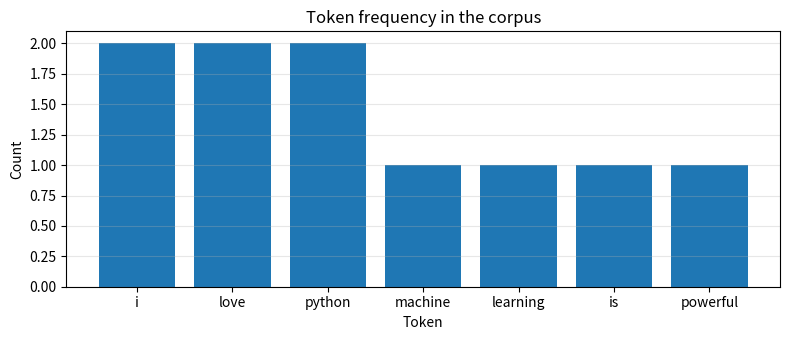

The script that saved this image:
import re
from collections import Counter
import matplotlib.pyplot as plt

print('✅ Setup ready.')

# Text → tokens → IDs (a tiny illustration of the idea)
text = "I love Python"

# Step 1: tokenize (simple whitespace split)
tokens = text.split()

# Step 2: build a tiny vocabulary
vocab = {tok: i for i, tok in enumerate(sorted(set(tokens)))}

# Step 3: map tokens → IDs (a crude "vector")
ids = [vocab[t] for t in tokens]

print('Text    :', text)
print('Tokens  :', tokens)
print('Vocab   :', vocab)
print('IDs     :', ids)
print()
print('This is the essence of converting text to numbers.')

# Same words, very different meanings
sentences = [
    "I love this phone.",
    "I don't love this phone.",
    "I LOVE this phone!!!",
    "This phone is sick 🔥",
]

for i, s in enumerate(sentences, 1):
    print(f'{i}. {s}')

print()
print('Words alone are not enough — context changes everything.')

# Examine raw text
raw = "Wow!!! This phone is AMAZING 😍. I bought it yesterday."

print('Raw text:', raw)
print()
print('Length (chars):', len(raw))
print('Words         :', raw.split())
print('Has uppercase :', any(c.isupper() for c in raw))
print('Has punctuation:', bool(re.search(r'[!.,?]', raw)))
print('Has emoji     :', any(ord(c) > 0xFFFF for c in raw))

# Corpus → Documents → Tokens → Vocabulary
corpus = [
    "I love Python",
    "I love machine learning",
    "Python is powerful",
]

print('Corpus (documents):')
for i, doc in enumerate(corpus, 1):
    print(f'  Doc {i}: {doc}')

# Tokenize (simple)
tokenized = [doc.lower().split() for doc in corpus]

print('\nTokens per document:')
for i, toks in enumerate(tokenized, 1):
    print(f'  Doc {i}: {toks}')

# Build vocabulary
all_tokens = [tok for doc in tokenized for tok in doc]
vocab = sorted(set(all_tokens))

print('\nVocabulary (unique tokens):', vocab)
print('Vocabulary size            :', len(vocab))

# Frequency of each token in the corpus
freq = Counter(all_tokens)

plt.figure(figsize=(8, 3.5))
plt.bar(list(freq.keys()), list(freq.values()))
plt.title('Token frequency in the corpus')
plt.xlabel('Token'); plt.ylabel('Count')
plt.grid(alpha=0.3, axis='y')
plt.tight_layout(); plt.show()

print('Token counts:')
for tok, cnt in freq.most_common():
    print(f'  {tok:<12} {cnt}')
